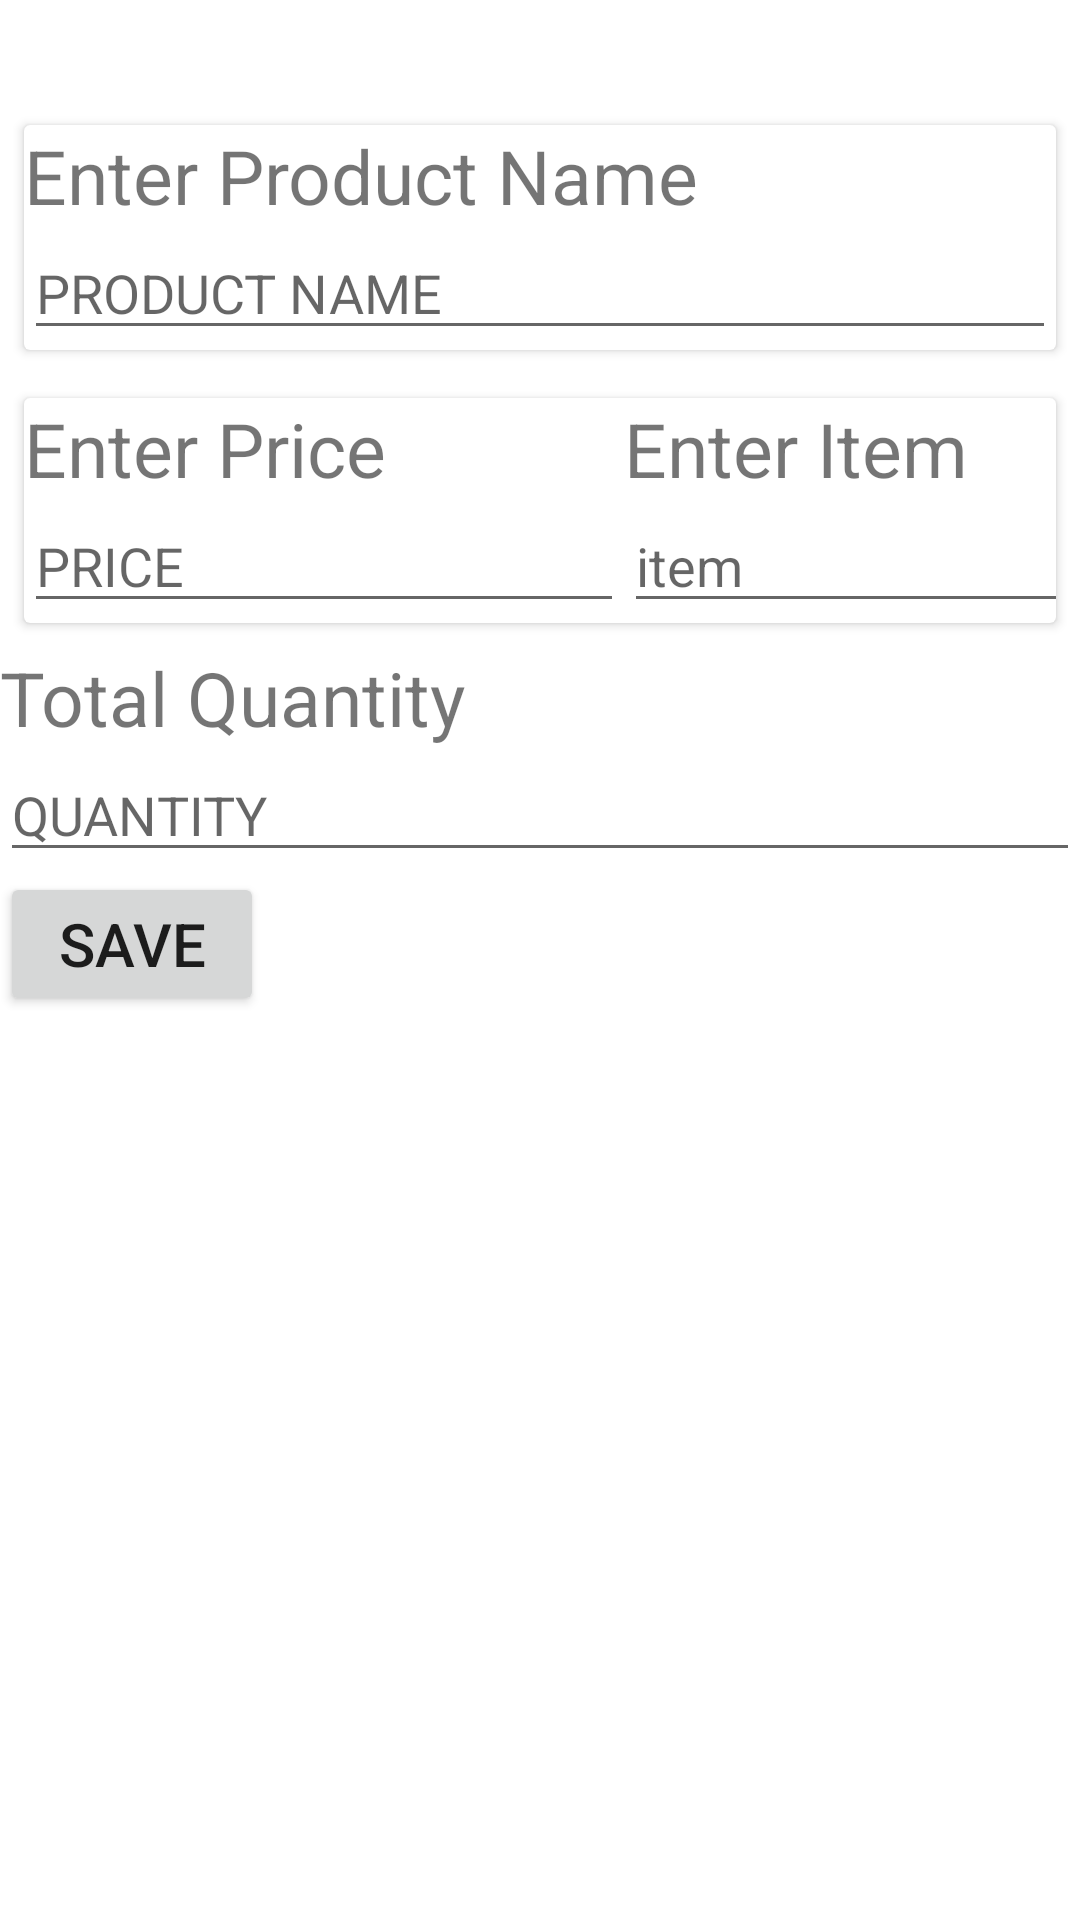

Here is an Android app screen rendered from its layout file. Give the layout XML and the strings, colors and styles it references.
<!-- AndroidManifest.xml: application theme Theme.BookNow -->
<!-- res/layout/activity_data_entry.xml -->
<?xml version="1.0" encoding="utf-8"?>
<LinearLayout xmlns:android="http://schemas.android.com/apk/res/android"
    xmlns:app="http://schemas.android.com/apk/res-auto"
    xmlns:tools="http://schemas.android.com/tools"
    android:layout_width="match_parent"
    android:orientation="vertical"
    android:layout_height="match_parent"
    tools:context=".DataEntry">

    <TextView
        android:layout_width="match_parent"
        android:textSize="25sp"
        android:layout_height="wrap_content"
        android:id="@+id/tvId"/>
    <androidx.cardview.widget.CardView
        android:layout_width="match_parent"
        android:layout_height="wrap_content"
        android:layout_margin="8dp">
        <LinearLayout
            android:layout_width="match_parent"
            android:layout_height="wrap_content"
            android:orientation="vertical">
        <TextView
            android:layout_width="match_parent"
            android:layout_height="wrap_content"
            android:textSize="25sp"
            android:text="Enter Product Name"/>
        <EditText
            android:layout_width="match_parent"
            android:layout_height="wrap_content"
            android:hint="PRODUCT NAME"
            android:id="@+id/etProductName"/>
        </LinearLayout>
    </androidx.cardview.widget.CardView>

    <androidx.cardview.widget.CardView
        android:layout_width="wrap_content"
        android:layout_height="wrap_content"
        android:layout_margin="8dp">
        <LinearLayout
            android:layout_width="match_parent"
            android:layout_height="wrap_content"
            android:orientation="horizontal">
        <LinearLayout
            android:layout_width="200dp"
            android:layout_height="wrap_content"
            android:orientation="vertical">
            <TextView
                android:layout_width="match_parent"
                android:layout_height="wrap_content"
                android:textSize="25sp"
                android:text="Enter Price"/>
            <EditText
                android:layout_width="match_parent"
                android:layout_height="wrap_content"
                android:hint="PRICE"
                android:id="@+id/etPrice"/>
        </LinearLayout>
           <LinearLayout
            android:layout_width="200dp"
            android:orientation="vertical"
            android:layout_height="wrap_content">

            <TextView
                android:layout_width="match_parent"
                android:layout_height="wrap_content"
                android:text="Enter Item"
                android:textSize="25sp"/>
            <EditText
                android:layout_width="match_parent"
                android:layout_height="wrap_content"
                android:hint="item"
                android:id="@+id/etUnit"/>
        </LinearLayout>
        </LinearLayout>
    </androidx.cardview.widget.CardView>




    <TextView
        android:layout_width="wrap_content"
        android:layout_height="wrap_content"
        android:text="Total Quantity"
        android:textSize="25sp"/>
    <EditText
        android:layout_width="match_parent"
        android:layout_height="wrap_content"
        android:hint="QUANTITY"
        android:id="@+id/etQuantity"/>

    <Button
        android:layout_width="wrap_content"
        android:layout_height="wrap_content"
        android:textSize="20sp"
        android:text="SAVE"
        android:id="@+id/btSave"/>
</LinearLayout>
<!-- resources referenced by this layout -->
<resources>
  <style name="Theme.BookNow" parent="Theme.MaterialComponents.DayNight.DarkActionBar">
          
          <item name="colorPrimary">@color/purple_500</item>
          <item name="colorPrimaryVariant">@color/purple_700</item>
          <item name="colorOnPrimary">@color/white</item>
          
          <item name="colorSecondary">@color/teal_200</item>
          <item name="colorSecondaryVariant">@color/teal_700</item>
          <item name="colorOnSecondary">@color/black</item>
          
          <item name="android:statusBarColor" tools:targetApi="l">?attr/colorPrimaryVariant</item>
          
      </style>
  <!-- not gathered from this repository: default colours our renderer supplied (Android Studio template values) -->
  <color name="purple_500">#FF6200EE</color>
  <color name="purple_700">#FF3700B3</color>
  <color name="teal_200">#FF03DAC5</color>
  <color name="teal_700">#FF018786</color>
  <color name="black">#FF000000</color>
  <color name="white">#FFFFFFFF</color>
</resources>
